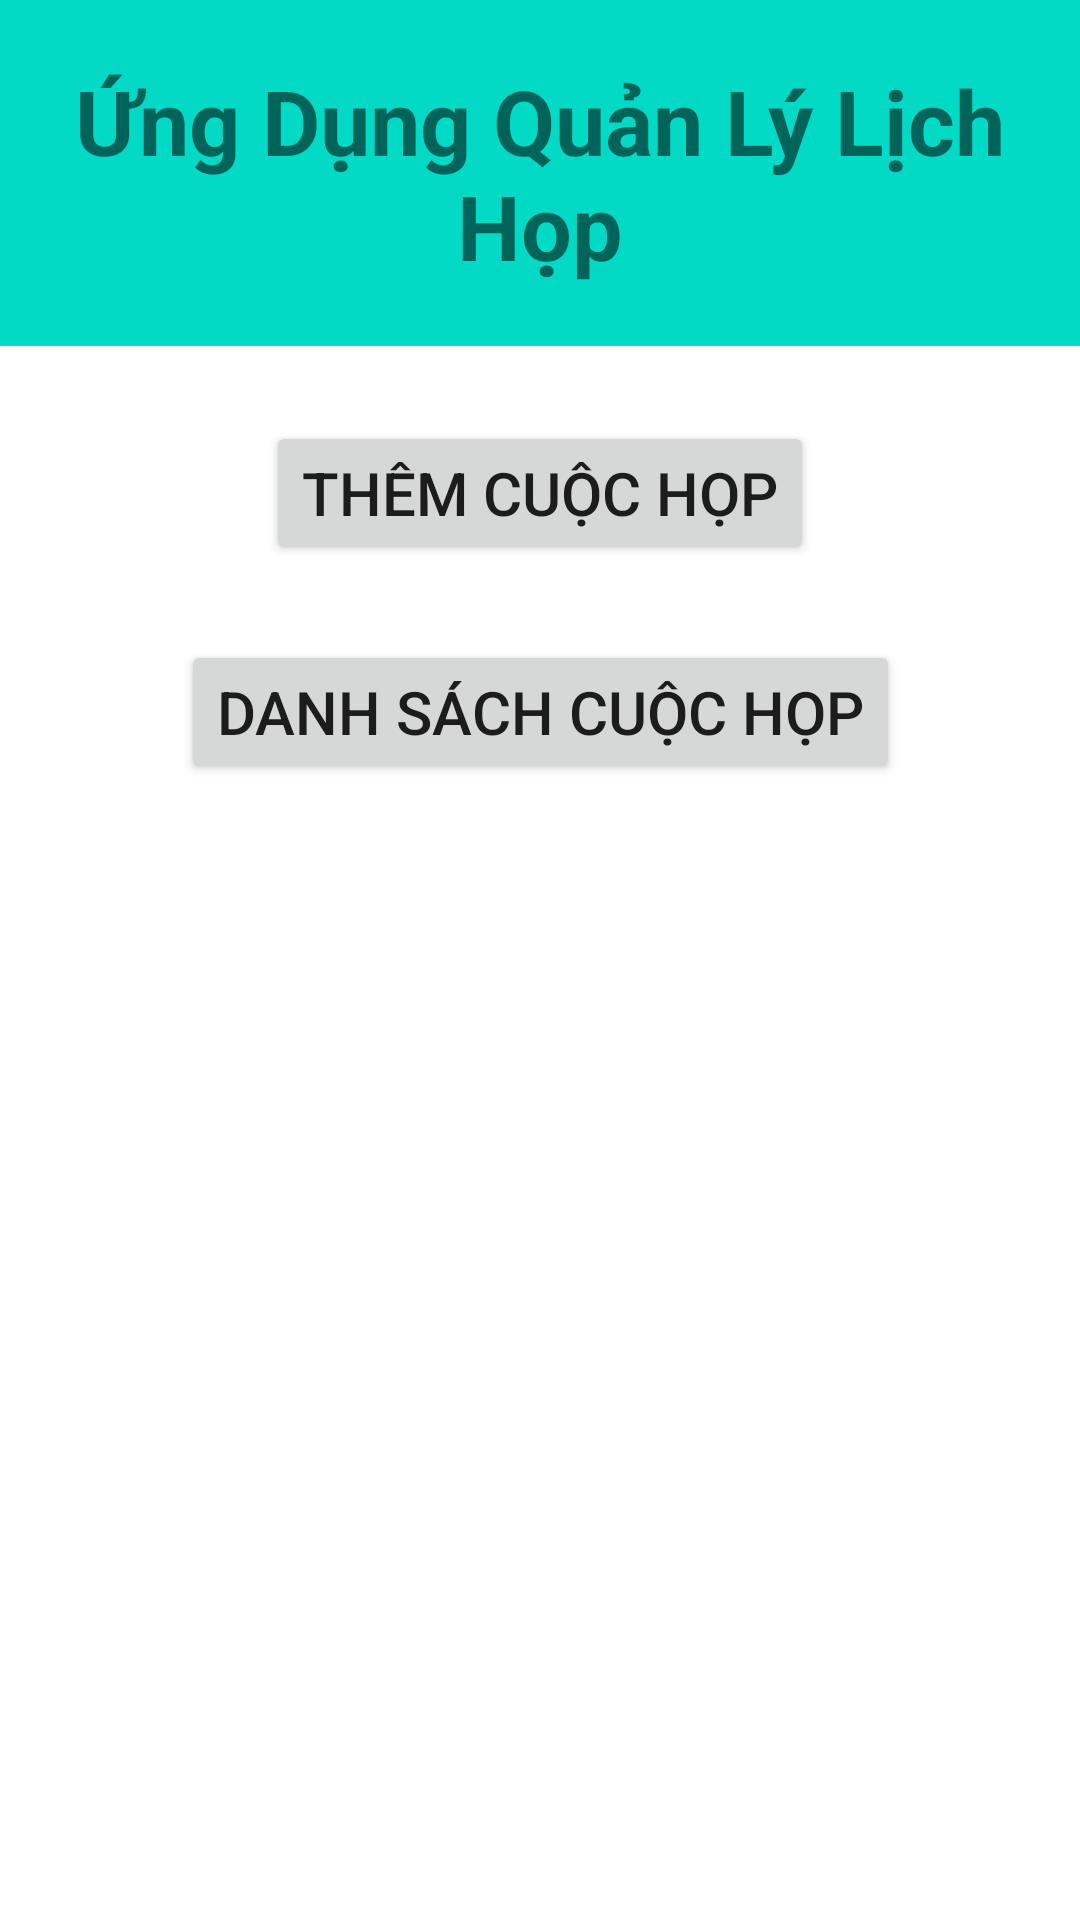

Android layout source for this screen:
<!-- AndroidManifest.xml: application theme Theme.AppQuanLyLichHop -->
<!-- res/layout/activity_main.xml -->
<?xml version="1.0" encoding="utf-8"?>
<androidx.constraintlayout.widget.ConstraintLayout
    xmlns:android="http://schemas.android.com/apk/res/android"
    xmlns:tools="http://schemas.android.com/tools"
    xmlns:app="http://schemas.android.com/apk/res-auto"
    android:layout_width="match_parent"
    android:layout_height="match_parent"
    tools:context=".MainActivity">

  <TextView
      android:id="@+id/textView_TenApp"
      android:layout_width="match_parent"
      android:layout_height="wrap_content"
      android:text="Ứng Dụng Quản Lý Lịch Họp"
      android:textAlignment="center"
      android:textSize="30sp"
      android:textStyle="bold"
      android:background="@color/teal_200"
      android:paddingTop="20dp"
      android:paddingBottom="20dp"
      app:layout_constraintTop_toTopOf="parent"
      app:layout_constraintStart_toStartOf="parent"
      app:layout_constraintEnd_toEndOf="parent"
      />

  <Button
      android:id="@+id/btn_ThemCuocHop"
      android:layout_width="wrap_content"
      android:layout_height="wrap_content"
      android:text="Thêm cuộc họp"
      android:paddingTop="10dp"
      android:paddingBottom="10dp"
      android:textSize="20sp"
      android:textAlignment="center"
      app:layout_constraintStart_toStartOf="parent"
      app:layout_constraintEnd_toEndOf="parent"
      app:layout_constraintTop_toBottomOf="@id/textView_TenApp"
      android:layout_marginTop="25dp"
      />

  <Button
      android:id="@+id/btn_DanhSachCuocHop"
      android:layout_width="wrap_content"
      android:layout_height="wrap_content"
      android:text="Danh sách cuộc họp"
      android:paddingTop="10dp"
      android:paddingBottom="10dp"
      android:textSize="20sp"
      android:textAlignment="center"
      app:layout_constraintStart_toStartOf="parent"
      app:layout_constraintEnd_toEndOf="parent"
      app:layout_constraintTop_toBottomOf="@id/btn_ThemCuocHop"
      android:layout_marginTop="25dp"
      />

</androidx.constraintlayout.widget.ConstraintLayout>
<!-- resources referenced by this layout -->
<resources>
  <style name="Theme.AppQuanLyLichHop" parent="Theme.MaterialComponents.DayNight.DarkActionBar">
          
          <item name="colorPrimary">@color/purple_500</item>
          <item name="colorPrimaryVariant">@color/purple_700</item>
          <item name="colorOnPrimary">@color/white</item>
          
          <item name="colorSecondary">@color/teal_200</item>
          <item name="colorSecondaryVariant">@color/teal_700</item>
          <item name="colorOnSecondary">@color/black</item>
          
          <item name="android:statusBarColor" tools:targetApi="l">?attr/colorPrimaryVariant</item>
          
      </style>
  <!-- not gathered from this repository: default colours our renderer supplied (Android Studio template values) -->
  <color name="purple_500">#FF6200EE</color>
  <color name="purple_700">#FF3700B3</color>
  <color name="teal_200">#FF03DAC5</color>
  <color name="teal_700">#FF018786</color>
  <color name="black">#FF000000</color>
  <color name="white">#FFFFFFFF</color>
</resources>
